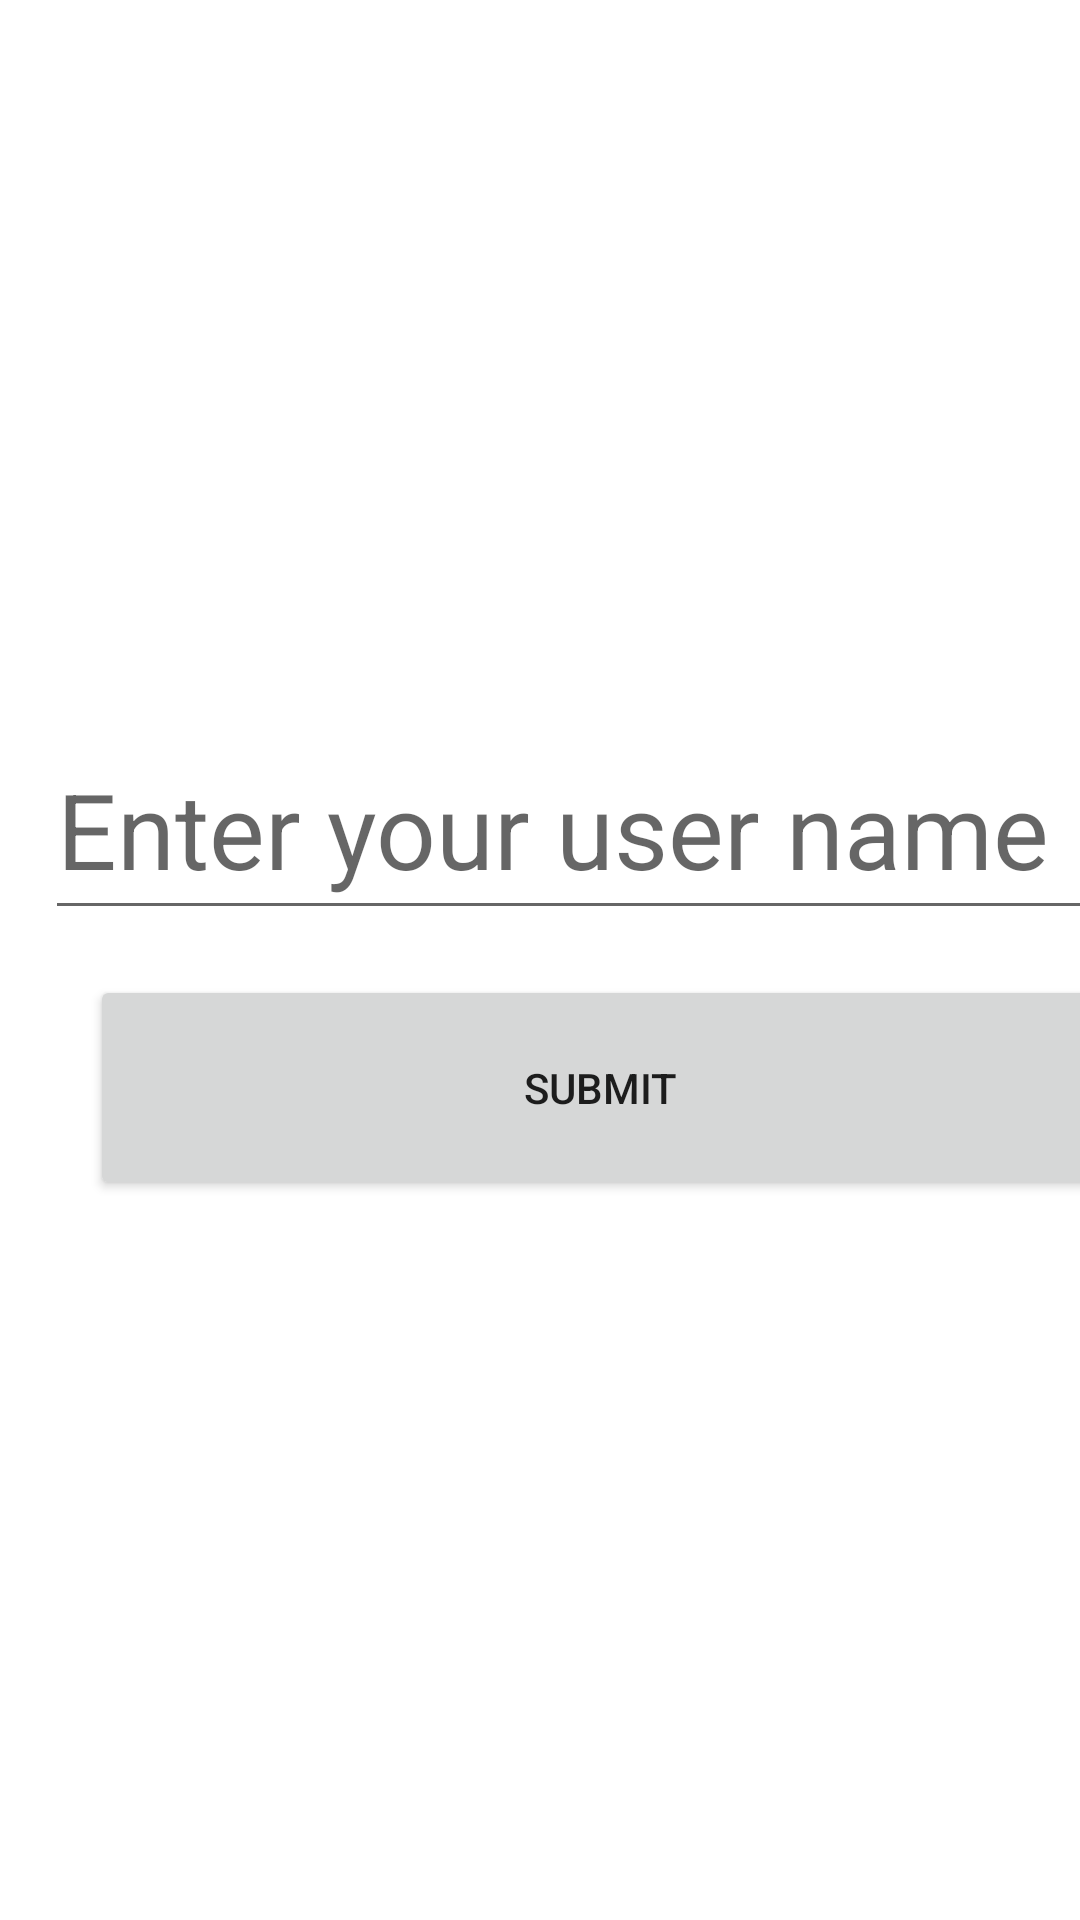

The Android layout XML behind this screen, and the referenced resources:
<!-- AndroidManifest.xml: application theme Theme.MathProjectGilad -->
<!-- res/layout/activity_login.xml -->
<?xml version="1.0" encoding="utf-8"?>
<LinearLayout xmlns:android="http://schemas.android.com/apk/res/android"
    xmlns:app="http://schemas.android.com/apk/res-auto"
    xmlns:tools="http://schemas.android.com/tools"
    android:layout_width="wrap_content"
    android:layout_height="match_parent"
    android:orientation="vertical"
    android:gravity="center"
    tools:context=".LoginActivity">

    <EditText
        android:id="@+id/etuserName"
        android:layout_width="match_parent"
        android:layout_height="70dp"
        android:layout_marginLeft="10dp"
        android:hint="Enter your user name"
        android:layout_gravity="center"
        android:textSize="35dp"
         />

    <Button
        android:id="@+id/btsubmit"
        android:layout_width="match_parent"
        android:layout_height="75dp"
        android:layout_marginTop="15dp"
        android:layout_marginLeft="20dp"
        android:layout_gravity="center"
        android:text="submit"
        />


</LinearLayout>
<!-- resources referenced by this layout -->
<resources>
  <style name="Theme.MathProjectGilad" parent="Theme.MaterialComponents.DayNight.DarkActionBar">
          
          <item name="colorPrimary">@color/purple_500</item>
          <item name="colorPrimaryVariant">@color/purple_700</item>
          <item name="colorOnPrimary">@color/white</item>
          
          <item name="colorSecondary">@color/teal_200</item>
          <item name="colorSecondaryVariant">@color/teal_700</item>
          <item name="colorOnSecondary">@color/black</item>
          
          <item name="android:statusBarColor">?attr/colorPrimaryVariant</item>
          
      </style>
  <!-- not gathered from this repository: default colours our renderer supplied (Android Studio template values) -->
  <color name="purple_500">#FF6200EE</color>
  <color name="purple_700">#FF3700B3</color>
  <color name="teal_200">#FF03DAC5</color>
  <color name="teal_700">#FF018786</color>
  <color name="black">#FF000000</color>
  <color name="white">#FFFFFFFF</color>
</resources>
